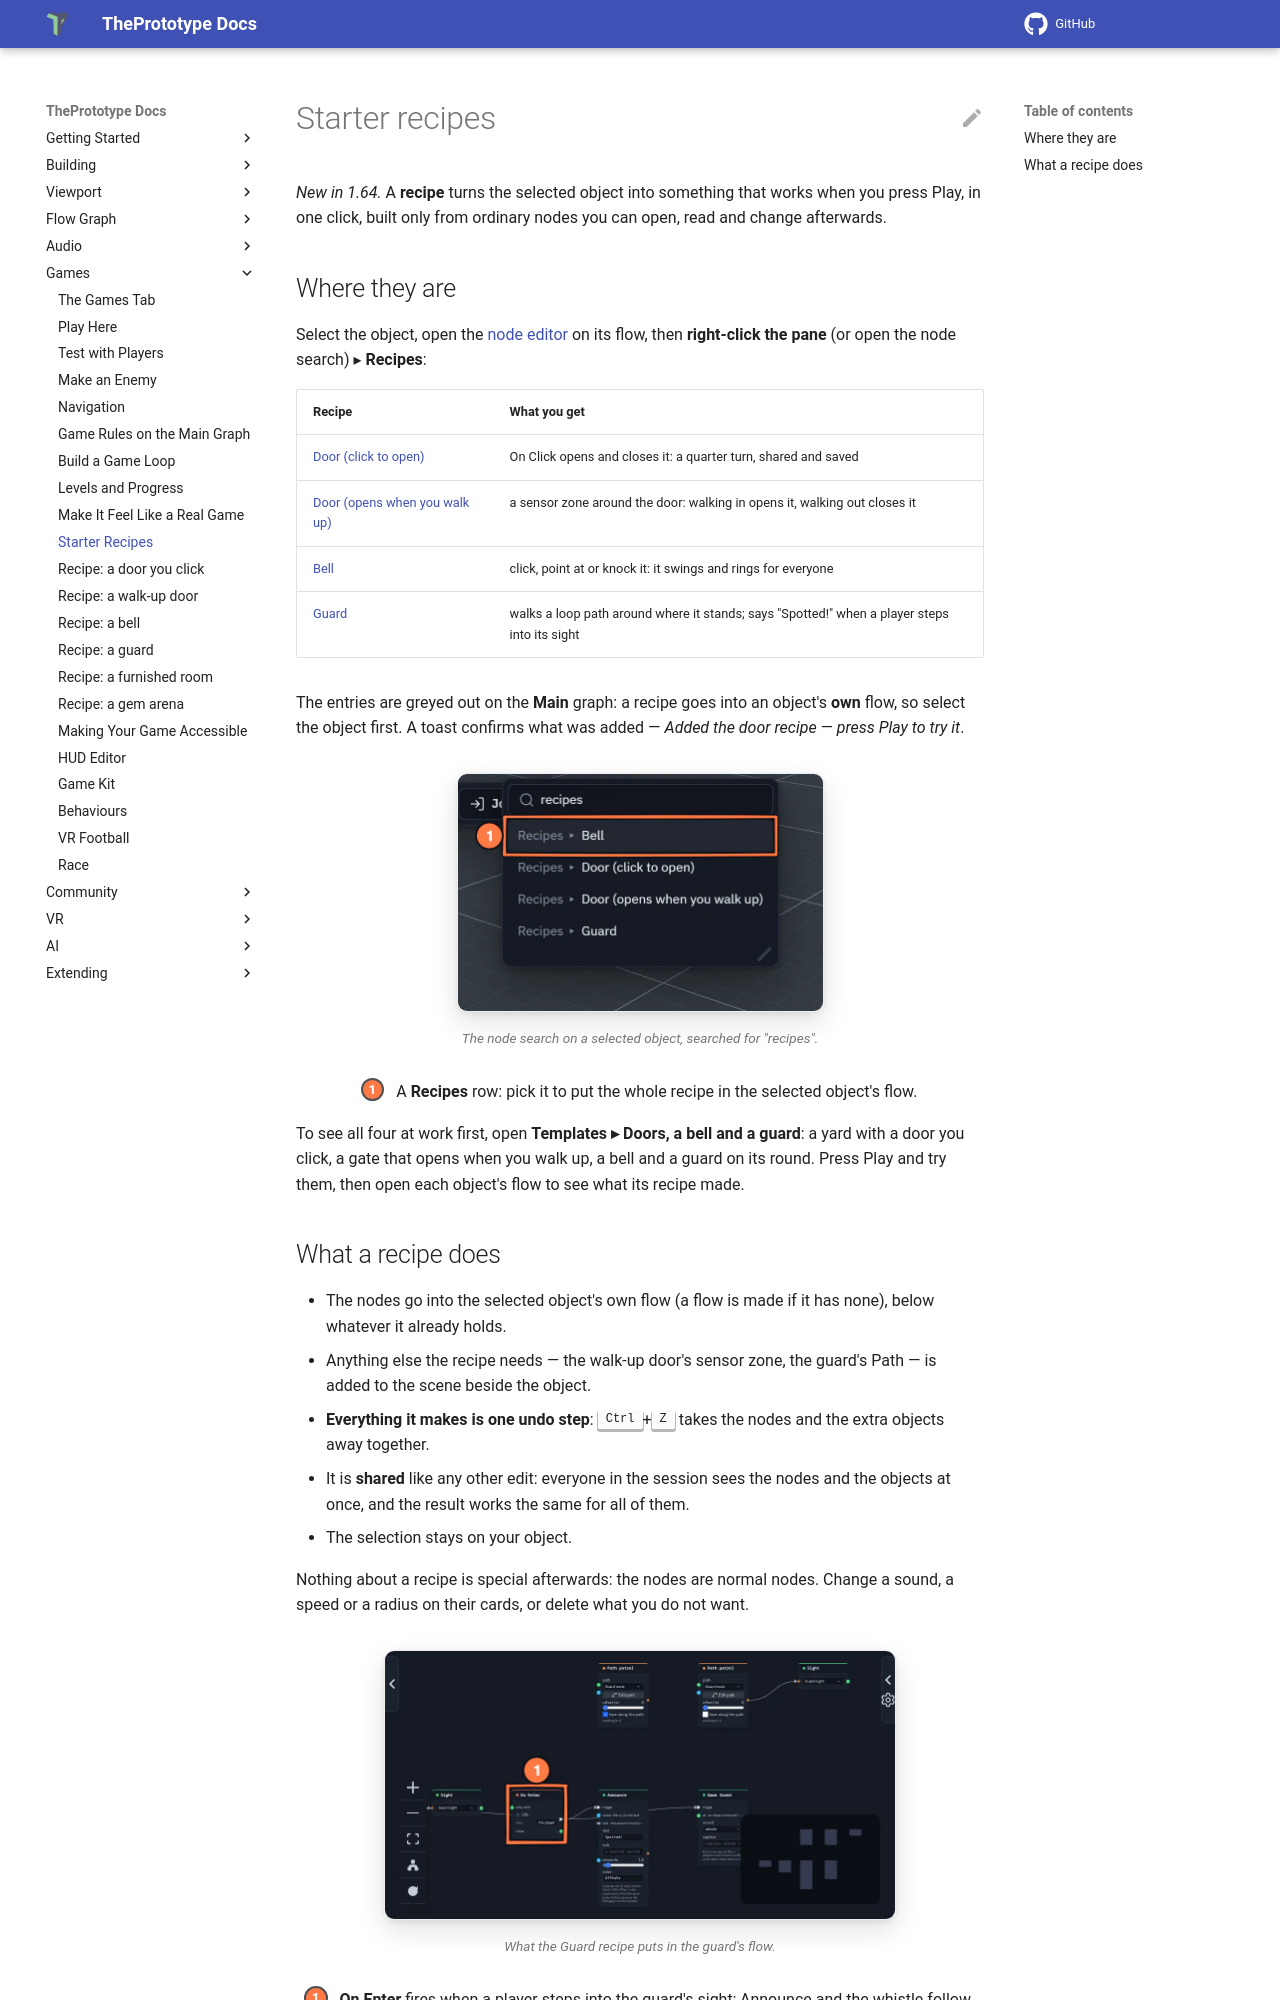

repository: theprototype-app/docs · page: starter-recipes/index.html · generator: mkdocs

# Starter recipes

*New in 1.64.* A **recipe** turns the selected object into something that works when you press Play, in one click, built
only from ordinary nodes you can open, read and change afterwards.

## Where they are

Select the object, open the [node editor](node-system.md) on its flow, then **right-click the pane** (or open the node
search) ▸ **Recipes**:

| Recipe | What you get |
|---|---|
| [Door (click to open)](recipe-door.md) | On Click opens and closes it: a quarter turn, shared and saved |
| [Door (opens when you walk up)](recipe-walk-up-door.md) | a sensor zone around the door: walking in opens it, walking out closes it |
| [Bell](recipe-bell.md) | click, point at or knock it: it swings and rings for everyone |
| [Guard](recipe-guard.md) | walks a loop path around where it stands; says "Spotted!" when a player steps into its sight |

The entries are greyed out on the **Main** graph: a recipe goes into an object's **own** flow, so select the object
first. A toast confirms what was added — *Added the door recipe — press Play to try it*.

![The node search opened by a right-click in the Bell's flow, with "recipes" typed: Recipes ▸ Bell, Door (click to open), Door (opens when you walk up) and Guard. 1: a Recipes row.](img/starter-recipes/recipes-menu.webp){ .shot width="367" height="238" loading=lazy }
/// caption
The node search on a selected object, searched for "recipes".
///

<div class="shot-key" markdown>
1. A **Recipes** row: pick it to put the whole recipe in the selected object's flow.
</div>

To see all four at work first, open **Templates ▸ Doors, a bell and a guard**: a yard with a door you click, a gate that
opens when you walk up, a bell and a guard on its round. Press Play and try them, then open each object's flow to see
what its recipe made.
